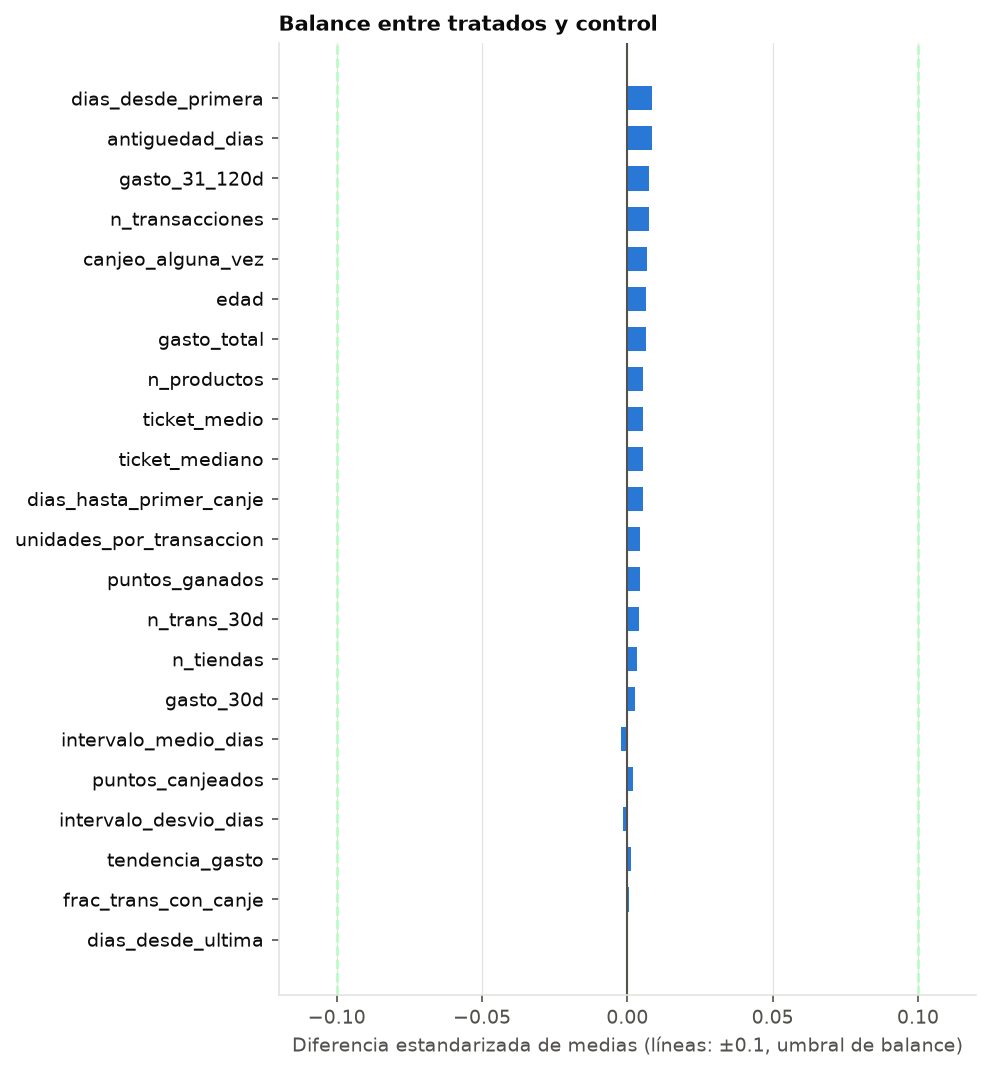

Source data for this figure (header and first rows):
variable, media_tratados, media_control, smd, dif_pct_faltantes
dias_desde_primera, 97.86, 97.62, 0.0086, 0.0000
antiguedad_dias, 434.4, 432.7, 0.0086, 0.0000
gasto_31_120d, 5990, 5941, 0.0074, 0.0000
n_transacciones, 20.19, 20.06, 0.0073, 0.0000
canjeo_alguna_vez, 0.8007, 0.7979, 0.0069, 0.0000
edad, 46.58, 46.48, 0.0064, 0.0626
gasto_total, 8626, 8569, 0.0063, 0.0000
n_productos, 75.44, 75.13, 0.0055, 0.0000
ticket_medio, 496.8, 494.8, 0.0054, 0.0000
ticket_mediano, 433.3, 431.3, 0.0054, 0.0000
dias_hasta_primer_canje, 161.7, 161, 0.0054, -0.2745
unidades_por_transaccion, 8.02, 7.996, 0.0044, 0.0000
puntos_ganados, 79.03, 78.61, 0.0042, 0.0000
n_trans_30d, 6.126, 6.103, 0.0041, 0.0000
n_tiendas, 2.924, 2.917, 0.0033, 0.0000
gasto_30d, 2636, 2628, 0.0025, 0.0000
intervalo_medio_dias, 9.32, 9.344, -0.0023, -0.0385
puntos_canjeados, 79.98, 79.73, 0.0019, 0.0000
intervalo_desvio_dias, 8.025, 8.037, -0.0016, -0.0464
tendencia_gasto, 2.638, 2.587, 0.0012, -0.1609
frac_trans_con_canje, 0.0718, 0.0718, 0.0005, 0.0000
dias_desde_ultima, 6.3, 6.301, -0.0002, 0.0000
